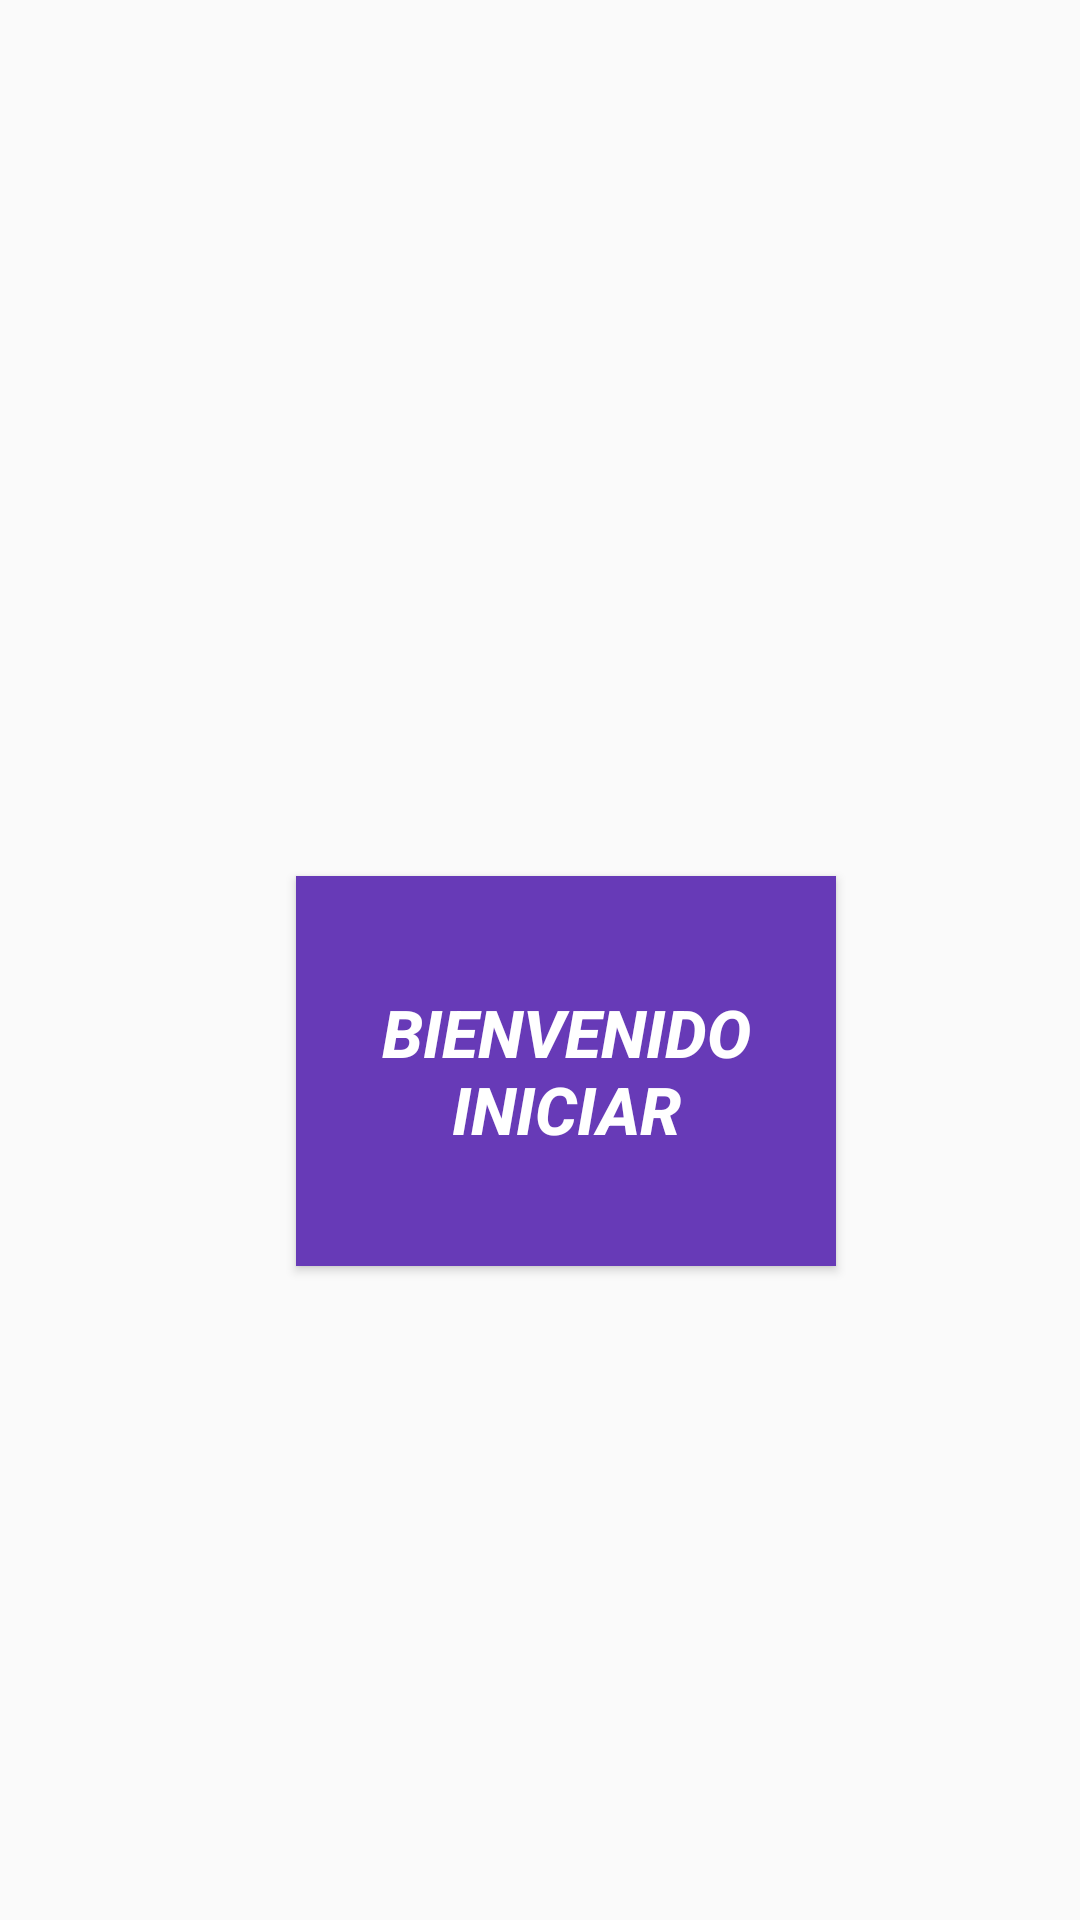

Produce the Android XML layout that renders to this screen, including the resource entries it uses.
<!-- AndroidManifest.xml: application theme Theme.Friendsr -->
<!-- res/layout/activity_main.xml -->
<?xml version="1.0" encoding="utf-8"?>
<android.support.constraint.ConstraintLayout



    xmlns:android="http://schemas.android.com/apk/res/android"
    xmlns:app="http://schemas.android.com/apk/res-auto"
    xmlns:tools="http://schemas.android.com/tools"
    android:layout_width="match_parent"
    android:layout_height="match_parent"
    tools:context=".MainActivity"
    android:background="@drawable/dark"    >


    <Button
        android:id="@+id/Iniciar"
        android:layout_width="180dp"
        android:layout_height="130dp"
        android:layout_marginTop="292dp"
        android:background="#673AB7"
        android:text="Bienvenido Iniciar"

        android:textAlignment="center"
        android:textColor="@color/white"
        android:textSize="22sp"
        android:textStyle="bold|italic"
        app:layout_constraintEnd_toEndOf="parent"
        app:layout_constraintHorizontal_bias="0.548"
        app:layout_constraintStart_toStartOf="parent"
        app:layout_constraintTop_toTopOf="parent" />


</android.support.constraint.ConstraintLayout>
<!-- resources referenced by this layout -->
<resources>
  <style name="Theme.Friendsr" parent="Theme.AppCompat.Light.DarkActionBar">
          
          <item name="colorPrimary">@color/purple_500</item>
          <item name="colorPrimaryDark">@color/purple_700</item>
          <item name="colorAccent">@color/teal_200</item>
          
      </style>
  <!-- not gathered from this repository: default colours our renderer supplied (Android Studio template values) -->
  <color name="purple_500">#FF6200EE</color>
  <color name="purple_700">#FF3700B3</color>
  <color name="teal_200">#FF03DAC5</color>
  <color name="white">#FFFFFFFF</color>
</resources>
